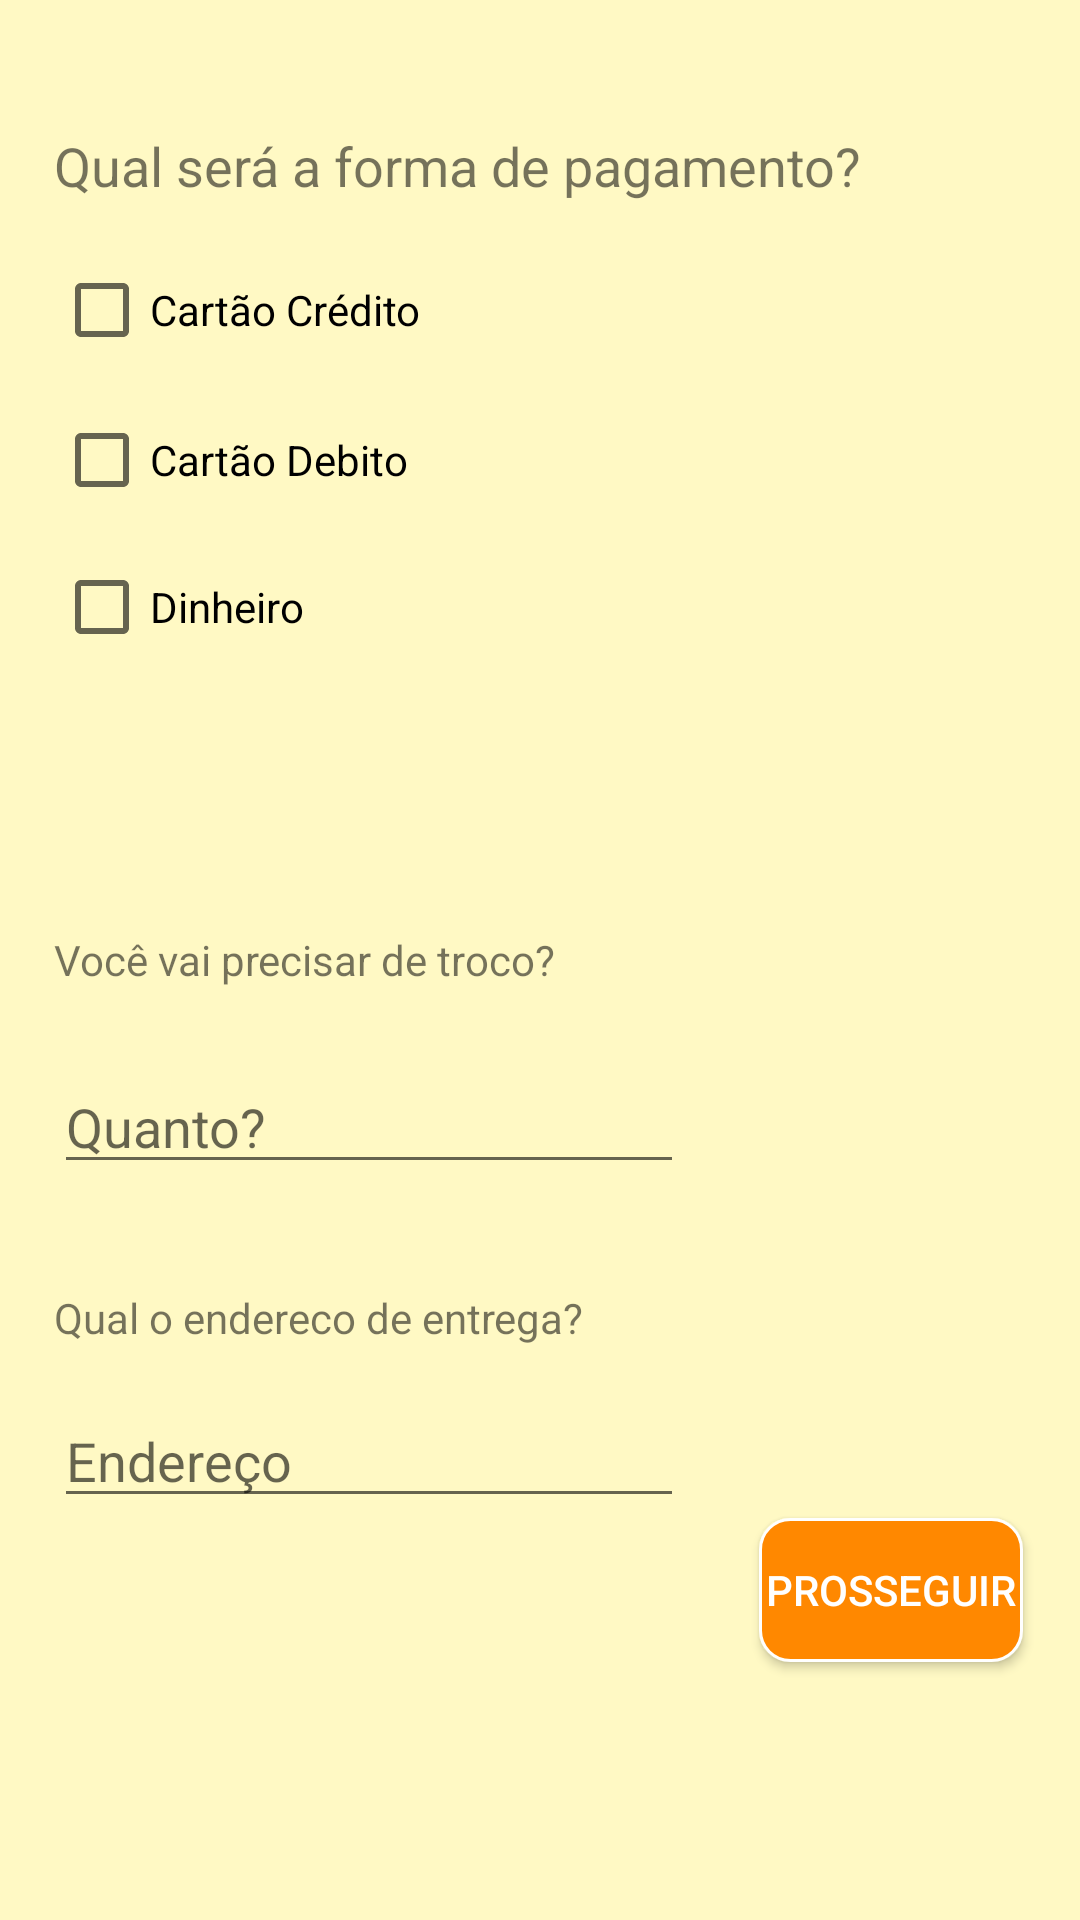

Layout XML and referenced resources for this Android screen:
<!-- AndroidManifest.xml: application theme Theme.MyTheme -->
<!-- res/layout/activity_formas_pagamento.xml -->
<?xml version="1.0" encoding="utf-8"?>
<RelativeLayout xmlns:android="http://schemas.android.com/apk/res/android"
    xmlns:app="http://schemas.android.com/apk/res-auto"
    xmlns:tools="http://schemas.android.com/tools"
    android:layout_width="match_parent"
    android:layout_height="match_parent"
    android:background="#FFF9C4"
    tools:context="com.example.pedrito.delivery_pizza.Delivery.FormasPagamento">

    <TextView
        android:id="@+id/textFormasDePagamento"
        android:layout_width="wrap_content"
        android:layout_height="wrap_content"
        android:layout_alignParentStart="true"
        android:layout_alignParentTop="true"
        android:layout_marginStart="18dp"
        android:layout_marginTop="43dp"
        android:text="@string/qual_ser_a_forma_de_pagamento"
        android:textSize="18sp" />

    <CheckBox
        android:id="@+id/CartaoCredito"
        android:layout_width="wrap_content"
        android:layout_height="wrap_content"
        android:layout_alignStart="@+id/textFormasDePagamento"
        android:layout_below="@+id/textFormasDePagamento"
        android:layout_marginTop="20dp"
        android:text="@string/cart_o_cr_dito" />

    <CheckBox
        android:id="@+id/CartaoDebito"
        android:layout_width="wrap_content"
        android:layout_height="wrap_content"
        android:layout_alignStart="@+id/CartaoCredito"
        android:layout_below="@+id/CartaoCredito"
        android:layout_marginTop="18dp"
        android:text="@string/cart_o_debito"
        android:layout_alignEnd="@+id/CartaoCredito" />

    <CheckBox
        android:id="@+id/Dinheiro"
        android:layout_width="wrap_content"
        android:layout_height="wrap_content"
        android:layout_marginTop="17dp"
        android:text="@string/dinheiro"
        android:layout_below="@+id/CartaoDebito"
        android:layout_alignStart="@+id/CartaoDebito"
        android:layout_alignEnd="@+id/CartaoCredito" />

    <TextView
        android:id="@+id/textTroco"
        android:layout_width="wrap_content"
        android:layout_height="wrap_content"
        android:text="@string/voc_vai_precisar_de_troco"
        android:layout_centerVertical="true"
        android:layout_alignStart="@+id/Dinheiro" />

    <EditText
        android:id="@+id/editTroco"
        android:layout_width="wrap_content"
        android:layout_height="wrap_content"
        android:layout_marginTop="24dp"
        android:ems="10"
        android:hint="Quanto?"
        android:inputType="number"
        android:layout_below="@+id/textTroco"
        android:layout_alignStart="@+id/textTroco" />

    <EditText
        android:id="@+id/editEnderecoEntrega"
        android:layout_width="wrap_content"
        android:layout_height="wrap_content"
        android:layout_marginTop="16dp"
        android:ems="10"
        android:hint="Endereço"
        android:inputType="text"
        android:layout_below="@+id/textEndereco"
        android:layout_alignStart="@+id/textEndereco" />

    <TextView
        android:id="@+id/textEndereco"
        android:layout_width="wrap_content"
        android:layout_height="wrap_content"
        android:text="@string/qual_o_endereco_de_entrega"
        android:layout_below="@+id/editTroco"
        android:layout_alignStart="@+id/editTroco"
        android:layout_marginTop="35dp" />

    <Button
        android:id="@+id/btnProsseguir"
        android:layout_width="wrap_content"
        android:layout_height="wrap_content"
        android:layout_below="@+id/editEnderecoEntrega"
        android:layout_marginStart="25dp"
        android:layout_toEndOf="@+id/editEnderecoEntrega"
        android:background="@drawable/shape"
        android:text="Prosseguir"
        android:textColor="@android:color/background_light" />

</RelativeLayout>
<!-- resources referenced by this layout -->
<resources>
  <!-- drawable shape (drawable) -->
  <?xml version="1.0" encoding="utf-8"?>
  <shape xmlns:android="http://schemas.android.com/apk/res/android">
  
  
      <corners
          android:radius="10dp"
          />
      <solid
          android:color="@android:color/holo_orange_dark"
          />
      <stroke
          android:width="1dp"
          android:color="@android:color/background_light"
          />
  </shape>
  <string name="cart_o_cr_dito">Cartão Crédito</string>
  <string name="cart_o_debito">Cartão Debito</string>
  <string name="dinheiro">Dinheiro</string>
  <string name="qual_o_endereco_de_entrega">Qual o endereco de entrega?</string>
  <string name="qual_ser_a_forma_de_pagamento">Qual será a forma de pagamento?</string>
  <string name="voc_vai_precisar_de_troco">Você vai precisar de troco?</string>
  <style name="Theme.MyTheme" parent="Theme.AppCompat.Light.NoActionBar">
          
          <item name="colorPrimary">@color/colorPrimary</item>
  
          
          <item name="colorPrimaryDark">@color/colorPrimaryDark</item>
  
          
          <item name="colorAccent">@color/colorAccent</item>
  
          
  
      </style>
  <color name="colorPrimary">#F57C00</color>
  <color name="colorPrimaryDark">#ff9800</color>
  <color name="colorAccent">#01579b</color>
</resources>
